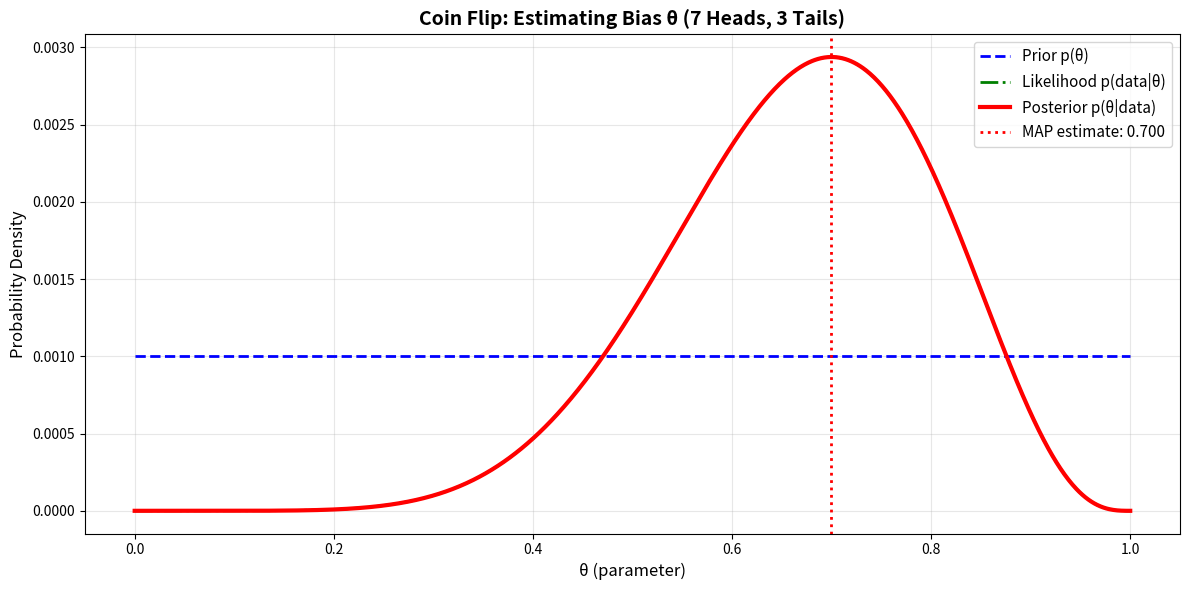
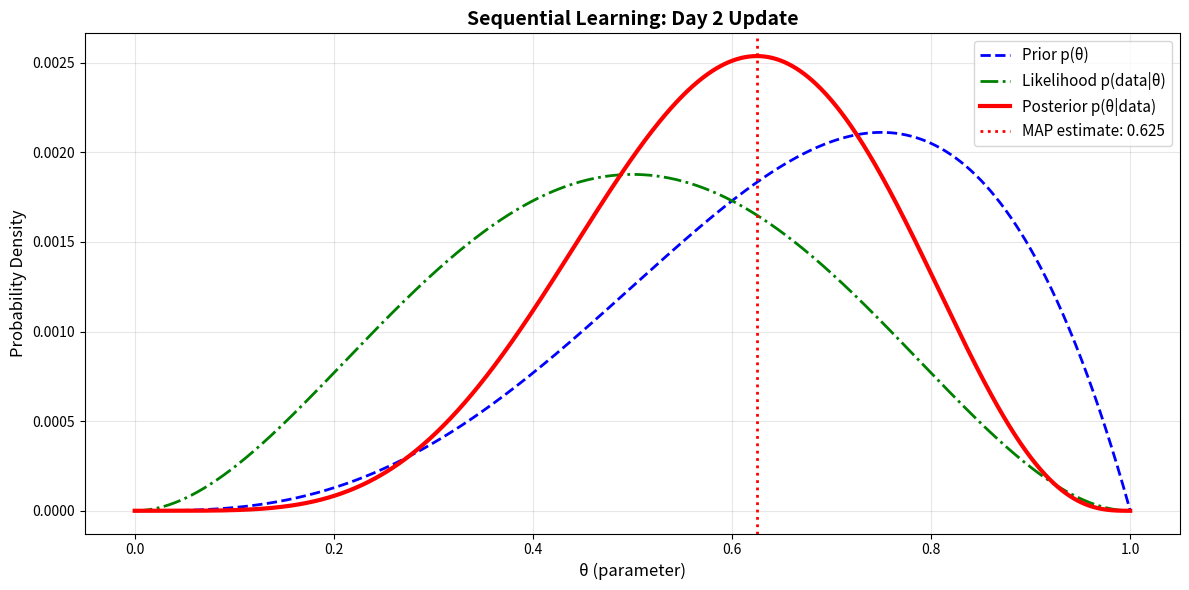
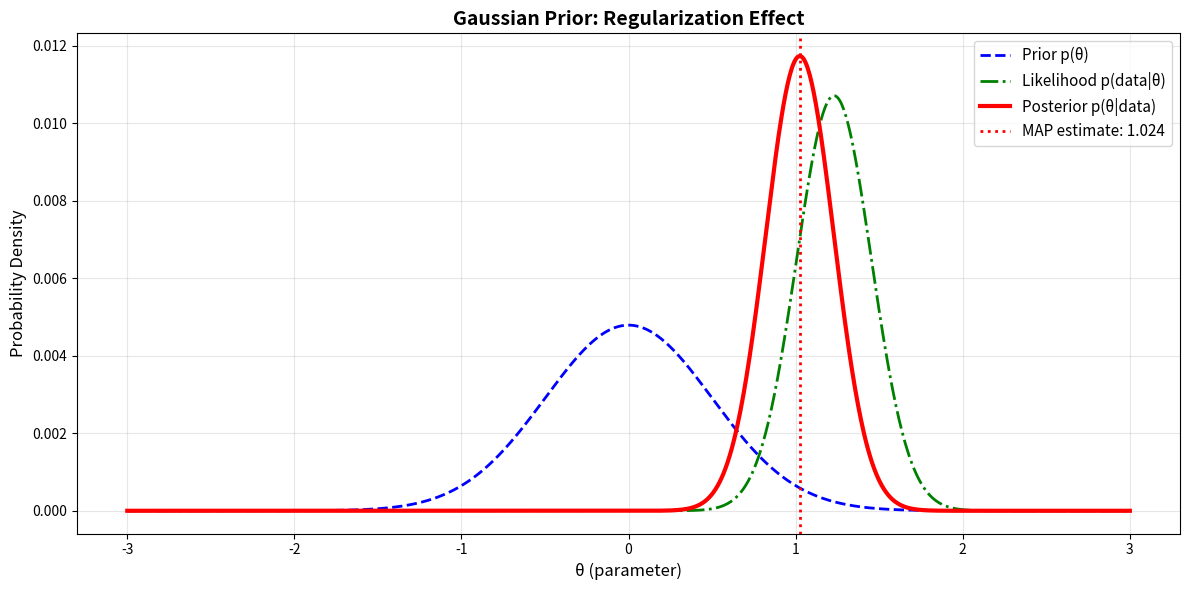
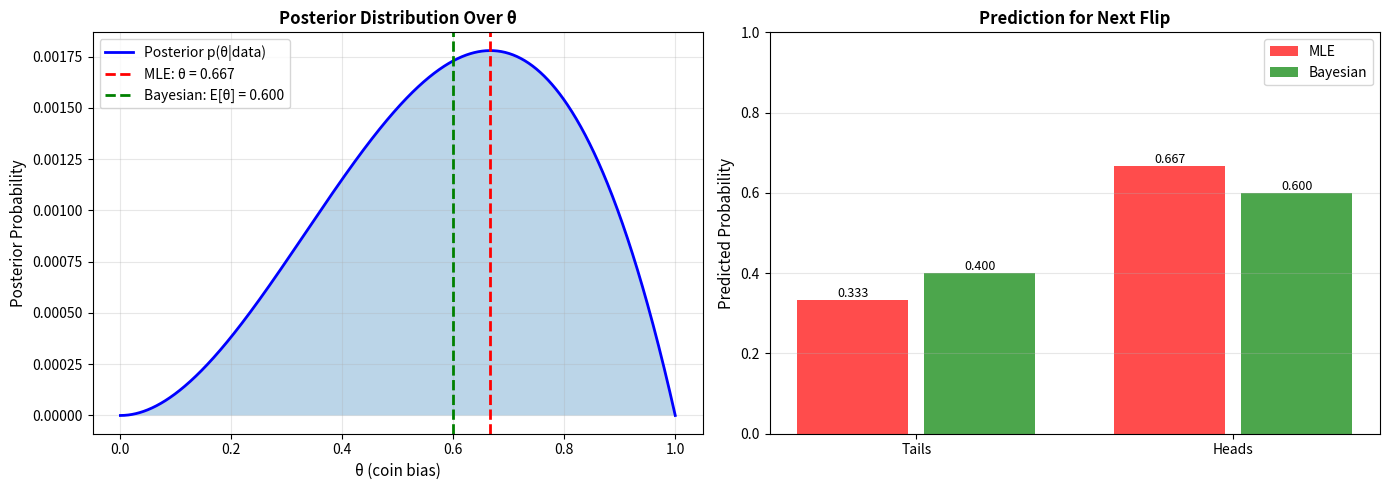
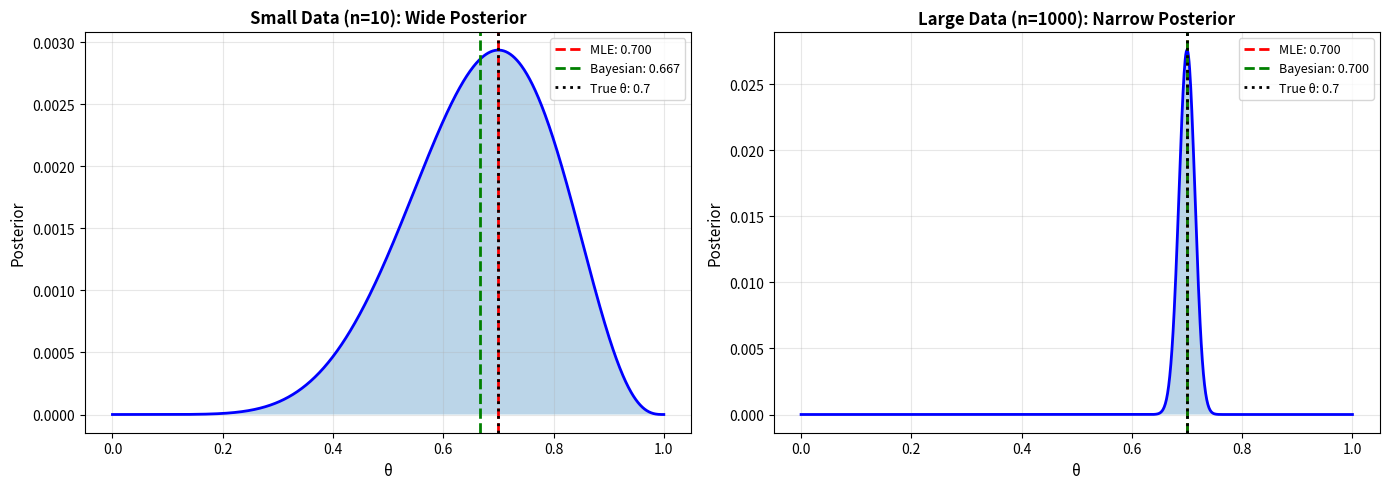

Generate these figures, in order, with matplotlib:
"""
Bayesian Inference Implementation
MIT-style demonstration of Bayesian updating with priors, likelihoods, and posteriors.

Author: MIT AI & Math Professor (simulated)
Date: 2025-11-04
"""

import numpy as np
import matplotlib.pyplot as plt
from scipy import stats
from typing import Tuple, Callable


class BayesianInference:
    """
    A class to demonstrate Bayesian inference with various priors and likelihoods.
    """

    def __init__(self):
        """Initialize the Bayesian inference engine."""
        self.prior = None
        self.likelihood = None
        self.posterior = None

    def set_uniform_prior(self, theta_min: float = 0.0, theta_max: float = 1.0,
                         n_points: int = 1000) -> Tuple[np.ndarray, np.ndarray]:
        """
        Set a uniform (maximum ignorance) prior.

        Args:
            theta_min: Minimum value of parameter space
            theta_max: Maximum value of parameter space
            n_points: Number of discretization points

        Returns:
            Tuple of (theta_values, prior_probabilities)
        """
        theta = np.linspace(theta_min, theta_max, n_points)
        prior = np.ones_like(theta) / n_points  # Uniform distribution

        self.theta = theta
        self.prior = prior

        return theta, prior

    def set_gaussian_prior(self, mean: float = 0.0, std: float = 1.0,
                          theta_min: float = -5.0, theta_max: float = 5.0,
                          n_points: int = 1000) -> Tuple[np.ndarray, np.ndarray]:
        """
        Set a Gaussian prior (common in regularization).

        Args:
            mean: Mean of the Gaussian
            std: Standard deviation
            theta_min: Minimum value of parameter space
            theta_max: Maximum value of parameter space
            n_points: Number of discretization points

        Returns:
            Tuple of (theta_values, prior_probabilities)
        """
        theta = np.linspace(theta_min, theta_max, n_points)
        prior = stats.norm.pdf(theta, loc=mean, scale=std)
        prior = prior / np.sum(prior)  # Normalize

        self.theta = theta
        self.prior = prior

        return theta, prior

    def compute_binomial_likelihood(self, n_heads: int, n_tails: int) -> np.ndarray:
        """
        Compute likelihood for coin flip data (Binomial).

        Args:
            n_heads: Number of heads observed
            n_tails: Number of tails observed

        Returns:
            Likelihood values for each theta
        """
        if self.theta is None:
            raise ValueError("Must set prior first!")

        # p(data|theta) = theta^n_heads * (1-theta)^n_tails
        likelihood = (self.theta ** n_heads) * ((1 - self.theta) ** n_tails)

        # Normalize
        likelihood = likelihood / np.sum(likelihood)

        self.likelihood = likelihood
        return likelihood

    def compute_gaussian_likelihood(self, data: np.ndarray, sigma: float = 1.0) -> np.ndarray:
        """
        Compute likelihood for Gaussian-distributed data.

        Args:
            data: Observed data points
            sigma: Known standard deviation

        Returns:
            Likelihood values for each theta (mean parameter)
        """
        if self.theta is None:
            raise ValueError("Must set prior first!")

        # p(data|theta) = product of N(x_i | theta, sigma^2)
        likelihood = np.ones_like(self.theta)

        for x in data:
            likelihood *= stats.norm.pdf(x, loc=self.theta, scale=sigma)

        # Normalize
        likelihood = likelihood / np.sum(likelihood)

        self.likelihood = likelihood
        return likelihood

    def compute_posterior(self) -> np.ndarray:
        """
        Compute posterior using Bayes' rule:
        p(theta|data) = p(data|theta) * p(theta) / p(data)

        Returns:
            Posterior distribution
        """
        if self.prior is None or self.likelihood is None:
            raise ValueError("Must set both prior and likelihood first!")

        # Bayes' rule (numerator)
        posterior = self.likelihood * self.prior

        # Evidence p(data) - normalizing constant
        evidence = np.sum(posterior)

        # Normalized posterior
        posterior = posterior / evidence

        self.posterior = posterior
        return posterior

    def plot_distributions(self, title: str = "Bayesian Inference"):
        """
        Visualize prior, likelihood, and posterior.

        Args:
            title: Plot title
        """
        if self.posterior is None:
            raise ValueError("Must compute posterior first!")

        plt.figure(figsize=(12, 6))

        plt.plot(self.theta, self.prior, 'b--', linewidth=2, label='Prior p(θ)')
        plt.plot(self.theta, self.likelihood, 'g-.', linewidth=2, label='Likelihood p(data|θ)')
        plt.plot(self.theta, self.posterior, 'r-', linewidth=3, label='Posterior p(θ|data)')

        plt.xlabel('θ (parameter)', fontsize=12)
        plt.ylabel('Probability Density', fontsize=12)
        plt.title(title, fontsize=14, fontweight='bold')
        plt.legend(fontsize=11)
        plt.grid(True, alpha=0.3)

        # Add MAP (Maximum A Posteriori) estimate
        map_estimate = self.theta[np.argmax(self.posterior)]
        plt.axvline(map_estimate, color='red', linestyle=':', linewidth=2,
                   label=f'MAP estimate: {map_estimate:.3f}')
        plt.legend(fontsize=11)

        plt.tight_layout()
        plt.show()

    def get_statistics(self) -> dict:
        """
        Compute statistics of the posterior distribution.

        Returns:
            Dictionary with mean, variance, MAP, and credible interval
        """
        if self.posterior is None:
            raise ValueError("Must compute posterior first!")

        # Mean
        posterior_mean = np.sum(self.theta * self.posterior)

        # Variance
        posterior_var = np.sum(((self.theta - posterior_mean) ** 2) * self.posterior)

        # MAP (Maximum A Posteriori)
        map_estimate = self.theta[np.argmax(self.posterior)]

        # 95% Credible Interval
        cumulative = np.cumsum(self.posterior)
        idx_lower = np.searchsorted(cumulative, 0.025)
        idx_upper = np.searchsorted(cumulative, 0.975)
        credible_interval = (self.theta[idx_lower], self.theta[idx_upper])

        return {
            'mean': posterior_mean,
            'variance': posterior_var,
            'std': np.sqrt(posterior_var),
            'MAP': map_estimate,
            'credible_interval_95': credible_interval
        }


def example_coin_flip():
    """
    Example 1: Estimating coin bias from flip data.
    """
    print("=" * 70)
    print("EXAMPLE 1: Coin Flip Bias Estimation")
    print("=" * 70)

    # Initialize
    bayes = BayesianInference()

    # Set uniform prior (we don't know the bias)
    bayes.set_uniform_prior(theta_min=0.0, theta_max=1.0, n_points=1000)
    print("\n[Prior] Uniform distribution over [0, 1]")

    # Observe data: 7 heads, 3 tails
    n_heads, n_tails = 7, 3
    print(f"[Data] Observed {n_heads} heads and {n_tails} tails")

    # Compute likelihood
    bayes.compute_binomial_likelihood(n_heads, n_tails)

    # Compute posterior
    bayes.compute_posterior()

    # Get statistics
    stats = bayes.get_statistics()
    print(f"\n[Posterior Statistics]")
    print(f"  Mean: {stats['mean']:.4f}")
    print(f"  Std:  {stats['std']:.4f}")
    print(f"  MAP:  {stats['MAP']:.4f}")
    print(f"  95% Credible Interval: [{stats['credible_interval_95'][0]:.4f}, "
          f"{stats['credible_interval_95'][1]:.4f}]")

    # Visualize
    bayes.plot_distributions(title="Coin Flip: Estimating Bias θ (7 Heads, 3 Tails)")

    print("\nInterpretation: We started with no knowledge (uniform prior),")
    print("but after seeing 7/10 heads, we believe θ ≈ 0.7 (but with uncertainty!)")
    print()


def example_sequential_learning():
    """
    Example 2: Sequential Bayesian updating (today's posterior = tomorrow's prior).
    """
    print("=" * 70)
    print("EXAMPLE 2: Sequential Learning")
    print("=" * 70)

    # Day 1: Observe 3 heads, 1 tail
    bayes = BayesianInference()
    bayes.set_uniform_prior(theta_min=0.0, theta_max=1.0, n_points=1000)
    bayes.compute_binomial_likelihood(n_heads=3, n_tails=1)
    bayes.compute_posterior()

    print("\n[Day 1] Observed 3 heads, 1 tail")
    stats1 = bayes.get_statistics()
    print(f"  Posterior Mean: {stats1['mean']:.4f}")

    # Day 2: Use yesterday's posterior as today's prior
    # Observe 2 more heads, 2 tails
    bayes.prior = bayes.posterior.copy()  # Update!
    bayes.compute_binomial_likelihood(n_heads=2, n_tails=2)
    bayes.compute_posterior()

    print("\n[Day 2] Observed 2 heads, 2 tails (using Day 1 posterior as prior)")
    stats2 = bayes.get_statistics()
    print(f"  Posterior Mean: {stats2['mean']:.4f}")

    bayes.plot_distributions(title="Sequential Learning: Day 2 Update")

    print("\nInterpretation: Our belief evolves as we see more data!")
    print()


def example_gaussian_prior():
    """
    Example 3: Gaussian prior for regularization (like Ridge regression).
    """
    print("=" * 70)
    print("EXAMPLE 3: Gaussian Prior (Regularization)")
    print("=" * 70)

    # Initialize
    bayes = BayesianInference()

    # Set Gaussian prior centered at 0 (prefer small weights)
    bayes.set_gaussian_prior(mean=0.0, std=0.5, theta_min=-3, theta_max=3, n_points=1000)
    print("\n[Prior] Gaussian N(0, 0.5²) - prefers small values (regularization)")

    # Observe data from a Gaussian with true mean = 1.0
    np.random.seed(42)
    data = np.random.normal(loc=1.0, scale=0.5, size=5)
    print(f"[Data] {len(data)} observations: {data}")

    # Compute likelihood
    bayes.compute_gaussian_likelihood(data, sigma=0.5)

    # Compute posterior
    bayes.compute_posterior()

    # Get statistics
    stats = bayes.get_statistics()
    print(f"\n[Posterior Statistics]")
    print(f"  Mean: {stats['mean']:.4f}")
    print(f"  MAP:  {stats['MAP']:.4f}")
    print(f"  95% Credible Interval: [{stats['credible_interval_95'][0]:.4f}, "
          f"{stats['credible_interval_95'][1]:.4f}]")

    # Visualize
    bayes.plot_distributions(title="Gaussian Prior: Regularization Effect")

    print("\nInterpretation: The prior pulls our estimate toward 0,")
    print("but data pulls it toward the true value (~1.0). Trade-off!")
    print()


def example_mle_vs_bayesian_prediction():
    """
    Example 4: MLE vs Bayesian Prediction - THE KEY DIFFERENCE!

    This demonstrates the formula from your text:
    p(x_m+1 | x_1,...,x_m) = ∫ p(x_m+1|θ) p(θ|x_1,...,x_m) dθ
    """
    print("=" * 70)
    print("EXAMPLE 4: MLE vs BAYESIAN PREDICTION (The Critical Difference)")
    print("=" * 70)

    # Scenario: We flip a coin 3 times and get 2 heads, 1 tail
    # Now we want to predict: what's the probability the NEXT flip is heads?

    n_heads, n_tails = 2, 1
    print(f"\n[Data] Observed {n_heads} heads, {n_tails} tails in {n_heads + n_tails} flips")
    print("Question: What's the probability the NEXT flip is heads?\n")

    # Initialize Bayesian inference
    bayes = BayesianInference()
    bayes.set_uniform_prior(theta_min=0.0, theta_max=1.0, n_points=1000)
    bayes.compute_binomial_likelihood(n_heads, n_tails)
    bayes.compute_posterior()

    # ==================== MLE APPROACH ====================
    print("─" * 70)
    print("APPROACH 1: Maximum Likelihood Estimation (Point Estimate)")
    print("─" * 70)

    # MLE: Find the single best θ
    theta_mle = bayes.theta[np.argmax(bayes.likelihood)]
    print(f"Step 1: Find best θ")
    print(f"        θ_MLE = argmax p(data|θ) = {theta_mle:.4f}")

    # MLE prediction: Use only this single θ
    p_heads_mle = theta_mle
    print(f"\nStep 2: Predict using ONLY θ_MLE")
    print(f"        p(next flip = heads) = θ_MLE = {p_heads_mle:.4f}")

    print(f"\n[MLE Prediction] Probability of heads = {p_heads_mle:.4f} (or {p_heads_mle*100:.1f}%)")
    print("⚠️  Problem: Assumes we KNOW θ exactly. Ignores uncertainty!")

    # ==================== BAYESIAN APPROACH ====================
    print("\n" + "─" * 70)
    print("APPROACH 2: Bayesian Prediction (Full Distribution)")
    print("─" * 70)

    print("Step 1: Compute full posterior distribution p(θ|data)")
    stats = bayes.get_statistics()
    print(f"        Posterior mean: {stats['mean']:.4f}")
    print(f"        Posterior std:  {stats['std']:.4f}")
    print(f"        95% CI: [{stats['credible_interval_95'][0]:.4f}, "
          f"{stats['credible_interval_95'][1]:.4f}]")

    print("\nStep 2: Average over ALL possible θ (marginalization)")
    print("        p(x_m+1|data) = ∫ p(x_m+1|θ) p(θ|data) dθ")

    # Bayesian prediction: Integrate over all θ weighted by posterior
    # For coin flip: p(heads|data) = ∫ θ · p(θ|data) dθ = E[θ|data]
    p_heads_bayesian = np.sum(bayes.theta * bayes.posterior)

    print(f"        p(x_m+1|data) = ∫ θ · p(θ|data) dθ")
    print(f"                       = E[θ|data]")
    print(f"                       = {p_heads_bayesian:.4f}")

    print(f"\n[Bayesian Prediction] Probability of heads = {p_heads_bayesian:.4f} "
          f"(or {p_heads_bayesian*100:.1f}%)")
    print("✓  Benefit: Accounts for uncertainty in θ!")

    # ==================== COMPARISON ====================
    print("\n" + "=" * 70)
    print("COMPARISON & INTERPRETATION")
    print("=" * 70)

    print(f"\nMLE Prediction:      {p_heads_mle:.4f}")
    print(f"Bayesian Prediction: {p_heads_bayesian:.4f}")
    print(f"Difference:          {abs(p_heads_bayesian - p_heads_mle):.4f}")

    print("\nWhy are they different?")
    print("  • MLE uses ONLY the peak of the likelihood (θ = 0.667)")
    print("  • Bayesian averages over ALL plausible θ values")
    print("  • With little data, uncertainty is HIGH → bigger difference")
    print("  • With lots of data, posterior concentrates → similar results")

    # Visualize the prediction process
    plt.figure(figsize=(14, 5))

    # Left plot: Posterior distribution
    plt.subplot(1, 2, 1)
    plt.plot(bayes.theta, bayes.posterior, 'b-', linewidth=2, label='Posterior p(θ|data)')
    plt.axvline(theta_mle, color='red', linestyle='--', linewidth=2,
                label=f'MLE: θ = {theta_mle:.3f}')
    plt.axvline(p_heads_bayesian, color='green', linestyle='--', linewidth=2,
                label=f'Bayesian: E[θ] = {p_heads_bayesian:.3f}')
    plt.fill_between(bayes.theta, 0, bayes.posterior, alpha=0.3)
    plt.xlabel('θ (coin bias)', fontsize=11)
    plt.ylabel('Posterior Probability', fontsize=11)
    plt.title('Posterior Distribution Over θ', fontsize=12, fontweight='bold')
    plt.legend(fontsize=10)
    plt.grid(True, alpha=0.3)

    # Right plot: Prediction for next flip
    plt.subplot(1, 2, 2)
    predictions = ['Tails', 'Heads']

    # MLE predictions
    mle_probs = [1 - p_heads_mle, p_heads_mle]
    bars1 = plt.bar([0.2, 1.2], mle_probs, width=0.35, label='MLE',
                    color='red', alpha=0.7)

    # Bayesian predictions
    bayes_probs = [1 - p_heads_bayesian, p_heads_bayesian]
    bars2 = plt.bar([0.6, 1.6], bayes_probs, width=0.35, label='Bayesian',
                    color='green', alpha=0.7)

    plt.xticks([0.4, 1.4], predictions)
    plt.ylabel('Predicted Probability', fontsize=11)
    plt.title('Prediction for Next Flip', fontsize=12, fontweight='bold')
    plt.legend(fontsize=10)
    plt.ylim([0, 1])
    plt.grid(True, alpha=0.3, axis='y')

    # Add value labels on bars
    for bars in [bars1, bars2]:
        for bar in bars:
            height = bar.get_height()
            plt.text(bar.get_x() + bar.get_width()/2., height,
                    f'{height:.3f}',
                    ha='center', va='bottom', fontsize=9)

    plt.tight_layout()
    plt.show()

    # ==================== THE MARGINALIZATION FORMULA ====================
    print("\n" + "=" * 70)
    print("THE MARGINALIZATION FORMULA (From Your Text)")
    print("=" * 70)
    print("\nGeneral case:")
    print("  p(x_m+1 | x_1,...,x_m) = ∫ p(x_m+1|θ) p(θ|x_1,...,x_m) dθ")
    print("                            ↑            ↑")
    print("                            |            └─ Posterior (how likely is θ?)")
    print("                            └─ Likelihood (how likely is x given θ?)")
    print("\nIn our coin example:")
    print("  p(heads|data) = ∫ θ · p(θ|data) dθ")
    print("                = E[θ|data]")
    print(f"                = {p_heads_bayesian:.4f}")
    print("\n✓ This is the EXACT formula from your textbook!")
    print()


def example_small_vs_large_data():
    """
    Example 5: Show that MLE ≈ Bayesian with LARGE data, but differ with SMALL data.
    """
    print("=" * 70)
    print("EXAMPLE 5: Small Data vs Large Data")
    print("=" * 70)

    # True coin bias
    true_bias = 0.7
    print(f"\n[Ground Truth] True coin bias θ = {true_bias}")

    # Small data: 7 heads, 3 tails
    print("\n" + "─" * 70)
    print("SCENARIO A: SMALL DATA (10 flips)")
    print("─" * 70)

    bayes_small = BayesianInference()
    bayes_small.set_uniform_prior(theta_min=0.0, theta_max=1.0, n_points=1000)
    bayes_small.compute_binomial_likelihood(n_heads=7, n_tails=3)
    bayes_small.compute_posterior()

    mle_small = bayes_small.theta[np.argmax(bayes_small.likelihood)]
    bayesian_small = np.sum(bayes_small.theta * bayes_small.posterior)

    print(f"  MLE estimate:      {mle_small:.4f}")
    print(f"  Bayesian estimate: {bayesian_small:.4f}")
    print(f"  Difference:        {abs(bayesian_small - mle_small):.4f}")
    print(f"  Posterior std:     {bayes_small.get_statistics()['std']:.4f} (HIGH uncertainty)")

    # Large data: 700 heads, 300 tails
    print("\n" + "─" * 70)
    print("SCENARIO B: LARGE DATA (1000 flips)")
    print("─" * 70)

    bayes_large = BayesianInference()
    bayes_large.set_uniform_prior(theta_min=0.0, theta_max=1.0, n_points=1000)
    bayes_large.compute_binomial_likelihood(n_heads=700, n_tails=300)
    bayes_large.compute_posterior()

    mle_large = bayes_large.theta[np.argmax(bayes_large.likelihood)]
    bayesian_large = np.sum(bayes_large.theta * bayes_large.posterior)

    print(f"  MLE estimate:      {mle_large:.4f}")
    print(f"  Bayesian estimate: {bayesian_large:.4f}")
    print(f"  Difference:        {abs(bayesian_large - mle_large):.4f}")
    print(f"  Posterior std:     {bayes_large.get_statistics()['std']:.4f} (LOW uncertainty)")

    # Visualization
    plt.figure(figsize=(14, 5))

    # Small data
    plt.subplot(1, 2, 1)
    plt.plot(bayes_small.theta, bayes_small.posterior, 'b-', linewidth=2)
    plt.axvline(mle_small, color='red', linestyle='--', linewidth=2, label=f'MLE: {mle_small:.3f}')
    plt.axvline(bayesian_small, color='green', linestyle='--', linewidth=2,
                label=f'Bayesian: {bayesian_small:.3f}')
    plt.axvline(true_bias, color='black', linestyle=':', linewidth=2, label=f'True θ: {true_bias}')
    plt.fill_between(bayes_small.theta, 0, bayes_small.posterior, alpha=0.3)
    plt.xlabel('θ', fontsize=11)
    plt.ylabel('Posterior', fontsize=11)
    plt.title('Small Data (n=10): Wide Posterior', fontsize=12, fontweight='bold')
    plt.legend(fontsize=9)
    plt.grid(True, alpha=0.3)

    # Large data
    plt.subplot(1, 2, 2)
    plt.plot(bayes_large.theta, bayes_large.posterior, 'b-', linewidth=2)
    plt.axvline(mle_large, color='red', linestyle='--', linewidth=2, label=f'MLE: {mle_large:.3f}')
    plt.axvline(bayesian_large, color='green', linestyle='--', linewidth=2,
                label=f'Bayesian: {bayesian_large:.3f}')
    plt.axvline(true_bias, color='black', linestyle=':', linewidth=2, label=f'True θ: {true_bias}')
    plt.fill_between(bayes_large.theta, 0, bayes_large.posterior, alpha=0.3)
    plt.xlabel('θ', fontsize=11)
    plt.ylabel('Posterior', fontsize=11)
    plt.title('Large Data (n=1000): Narrow Posterior', fontsize=12, fontweight='bold')
    plt.legend(fontsize=9)
    plt.grid(True, alpha=0.3)

    plt.tight_layout()
    plt.show()

    print("\n" + "=" * 70)
    print("KEY INSIGHT")
    print("=" * 70)
    print("\n  • SMALL DATA → High uncertainty → MLE ≠ Bayesian")
    print("  • LARGE DATA → Low uncertainty → MLE ≈ Bayesian")
    print("  • Bayesian prediction is MORE ROBUST with limited data!")
    print()


def main():
    """
    Run all examples demonstrating Bayesian inference.
    """
    print("\n")
    print("╔═══════════════════════════════════════════════════════════════════╗")
    print("║         BAYESIAN INFERENCE: From Theory to Practice              ║")
    print("║              MIT AI & Math Professor Demonstration                ║")
    print("╚═══════════════════════════════════════════════════════════════════╝")
    print("\n")

    # Run examples
    example_coin_flip()
    example_sequential_learning()
    example_gaussian_prior()

    # NEW: The critical MLE vs Bayesian comparison
    example_mle_vs_bayesian_prediction()
    example_small_vs_large_data()

    print("=" * 70)
    print("All examples completed!")
    print("=" * 70)
    print("\nKey Takeaways:")
    print("  1. Prior + Likelihood → Posterior (via Bayes' rule)")
    print("  2. Priors encode our initial beliefs/preferences")
    print("  3. Data updates beliefs through the likelihood")
    print("  4. Posterior captures uncertainty, not just point estimates")
    print("  5. Sequential learning: yesterday's posterior = today's prior")
    print("\n  ★★ CRITICAL DIFFERENCE ★★")
    print("  6. MLE uses POINT estimate → p(x_new) = p(x_new|θ_MLE)")
    print("  7. Bayesian uses DISTRIBUTION → p(x_new|data) = ∫ p(x_new|θ)p(θ|data)dθ")
    print("  8. Bayesian accounts for uncertainty in θ (better for small data!)")
    print("\n")


if __name__ == "__main__":
    main()
